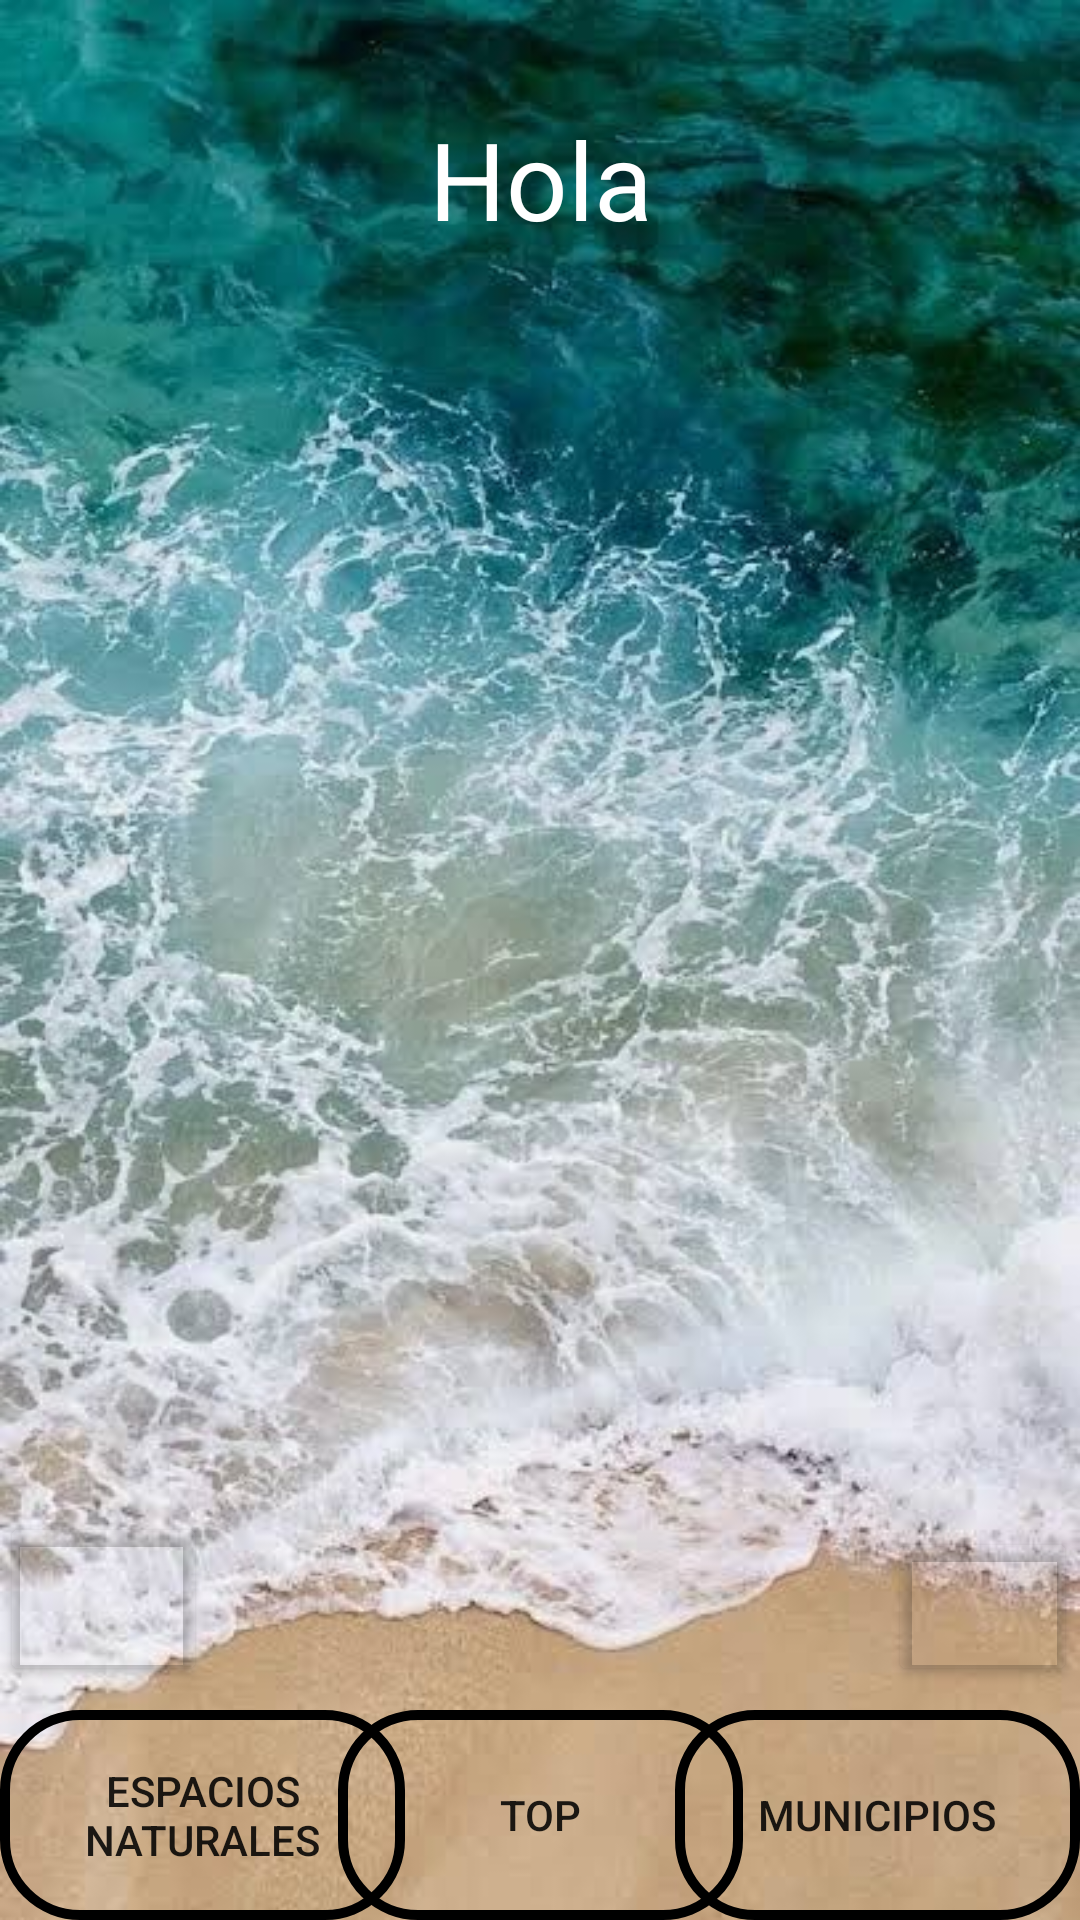

Here is an Android app screen rendered from its layout file. Give the layout XML and the strings, colors and styles it references.
<!-- AndroidManifest.xml: application theme Theme.WeatherEuskal -->
<!-- res/layout/activity_menu_principal.xml -->
<?xml version="1.0" encoding="utf-8"?>
<androidx.constraintlayout.widget.ConstraintLayout xmlns:android="http://schemas.android.com/apk/res/android"
    xmlns:app="http://schemas.android.com/apk/res-auto"
    xmlns:tools="http://schemas.android.com/tools"
    android:layout_width="match_parent"
    android:layout_height="match_parent"
    android:backgroundTint="@color/black_overlay"
    android:backgroundTintMode="add"
    tools:context=".MenuPrincipal">

    <ImageView
        android:id="@+id/imageView"
        android:layout_width="0dp"
        android:layout_height="0dp"
        android:adjustViewBounds="true"
        android:scaleType="fitXY"
        app:layout_constraintBottom_toBottomOf="parent"
        app:layout_constraintEnd_toEndOf="parent"
        app:layout_constraintHorizontal_bias="0.0"
        app:layout_constraintStart_toStartOf="parent"
        app:layout_constraintTop_toTopOf="parent"
        app:layout_constraintVertical_bias="0.0"
        app:srcCompat="@drawable/fondo_principal" />

    <Button
        android:id="@+id/botonEspaciosNaturales"
        android:layout_width="135dp"
        android:layout_height="70dp"
        android:background="@drawable/boton_ovalo"
        android:text="Espacios Naturales"
        app:layout_constraintBottom_toBottomOf="parent"
        app:layout_constraintStart_toStartOf="parent" />

    <Button
        android:id="@+id/botonMunicipios"
        android:layout_width="135dp"
        android:layout_height="70dp"
        android:background="@drawable/boton_ovalo"
        android:text="Municipios"
        app:layout_constraintBottom_toBottomOf="parent"
        app:layout_constraintEnd_toEndOf="parent" />

    <Button
        android:id="@+id/botonTop"
        android:layout_width="135dp"
        android:layout_height="70dp"
        android:background="@drawable/boton_ovalo"
        android:text="Top"
        app:layout_constraintBottom_toBottomOf="parent"
        app:layout_constraintEnd_toStartOf="@+id/botonMunicipios"
        app:layout_constraintStart_toEndOf="@+id/botonEspaciosNaturales" />

    <Button
        android:id="@+id/botonFotos"
        android:layout_width="63dp"
        android:layout_height="53dp"
        android:layout_marginBottom="8dp"
        android:backgroundTint="#00FFFFFF"
        android:onClick="onClick"
        app:icon="@android:drawable/ic_menu_camera"
        app:iconTint="#070404"
        app:layout_constraintBottom_toTopOf="@+id/botonMunicipios"
        app:layout_constraintEnd_toEndOf="@+id/botonMunicipios"
        app:layout_constraintHorizontal_bias="0.986"
        app:layout_constraintStart_toStartOf="@+id/botonMunicipios" />

    <Button
        android:id="@+id/botonFavoritos"
        android:layout_width="69dp"
        android:layout_height="58dp"
        android:backgroundTint="#00E8DCDC"
        android:onClick="onClick"
        app:icon="@android:drawable/btn_star_big_on"
        app:iconTint="#F6AC03"
        app:layout_constraintBottom_toBottomOf="@+id/botonFotos"
        app:layout_constraintEnd_toEndOf="@+id/botonEspaciosNaturales"
        app:layout_constraintHorizontal_bias="0.0"
        app:layout_constraintStart_toStartOf="@+id/botonEspaciosNaturales"
        app:layout_constraintTop_toTopOf="@+id/botonFotos"
        app:layout_constraintVertical_bias="1.0" />

    <TextView
        android:id="@+id/textViewBienvenida"
        android:layout_width="361dp"
        android:layout_height="79dp"
        android:layout_marginTop="20dp"
        android:gravity="center_vertical"
        android:text="Hola"
        android:textAlignment="center"
        android:textColor="#FFFFFF"
        android:textSize="36sp"
        app:layout_constraintEnd_toEndOf="parent"
        app:layout_constraintStart_toStartOf="parent"
        app:layout_constraintTop_toTopOf="parent" />

</androidx.constraintlayout.widget.ConstraintLayout>
<!-- resources referenced by this layout -->
<resources>
  <!-- drawable boton_ovalo (drawable) -->
  <?xml version="1.0" encoding="utf-8"?>
  <shape xmlns:android="http://schemas.android.com/apk/res/android"
      android:shape="rectangle"
      >
      <size
          android:width="300dp"
          android:height="100dp"
          >
      </size>
  
      <corners
          android:radius="25dp"
          >
  
      </corners>
  
      <stroke
          android:width="10px"
          android:color="@color/black"
          android:background="#00FFFFFF"
          ></stroke>
  
  
  
  </shape>
  <!-- drawable fondo_principal: jpg bitmap (drawable-v24, 55435 bytes) -->
  <style name="Theme.WeatherEuskal" parent="Theme.MaterialComponents.DayNight.DarkActionBar">
          
          <item name="colorPrimary">@color/purple_500</item>
          <item name="colorPrimaryVariant">@color/purple_700</item>
          <item name="colorOnPrimary">@color/white</item>
          
          <item name="colorSecondary">@color/teal_200</item>
          <item name="colorSecondaryVariant">@color/teal_700</item>
          <item name="colorOnSecondary">@color/black</item>
          
          <item name="android:statusBarColor" tools:targetApi="l">?attr/colorPrimaryVariant</item>
          
      </style>
  <!-- not gathered from this repository: default colours our renderer supplied (Android Studio template values) -->
  <color name="purple_500">#FF6200EE</color>
  <color name="purple_700">#FF3700B3</color>
  <color name="teal_200">#FF03DAC5</color>
  <color name="teal_700">#FF018786</color>
  <color name="black">#FF000000</color>
  <color name="white">#FFFFFFFF</color>
</resources>
